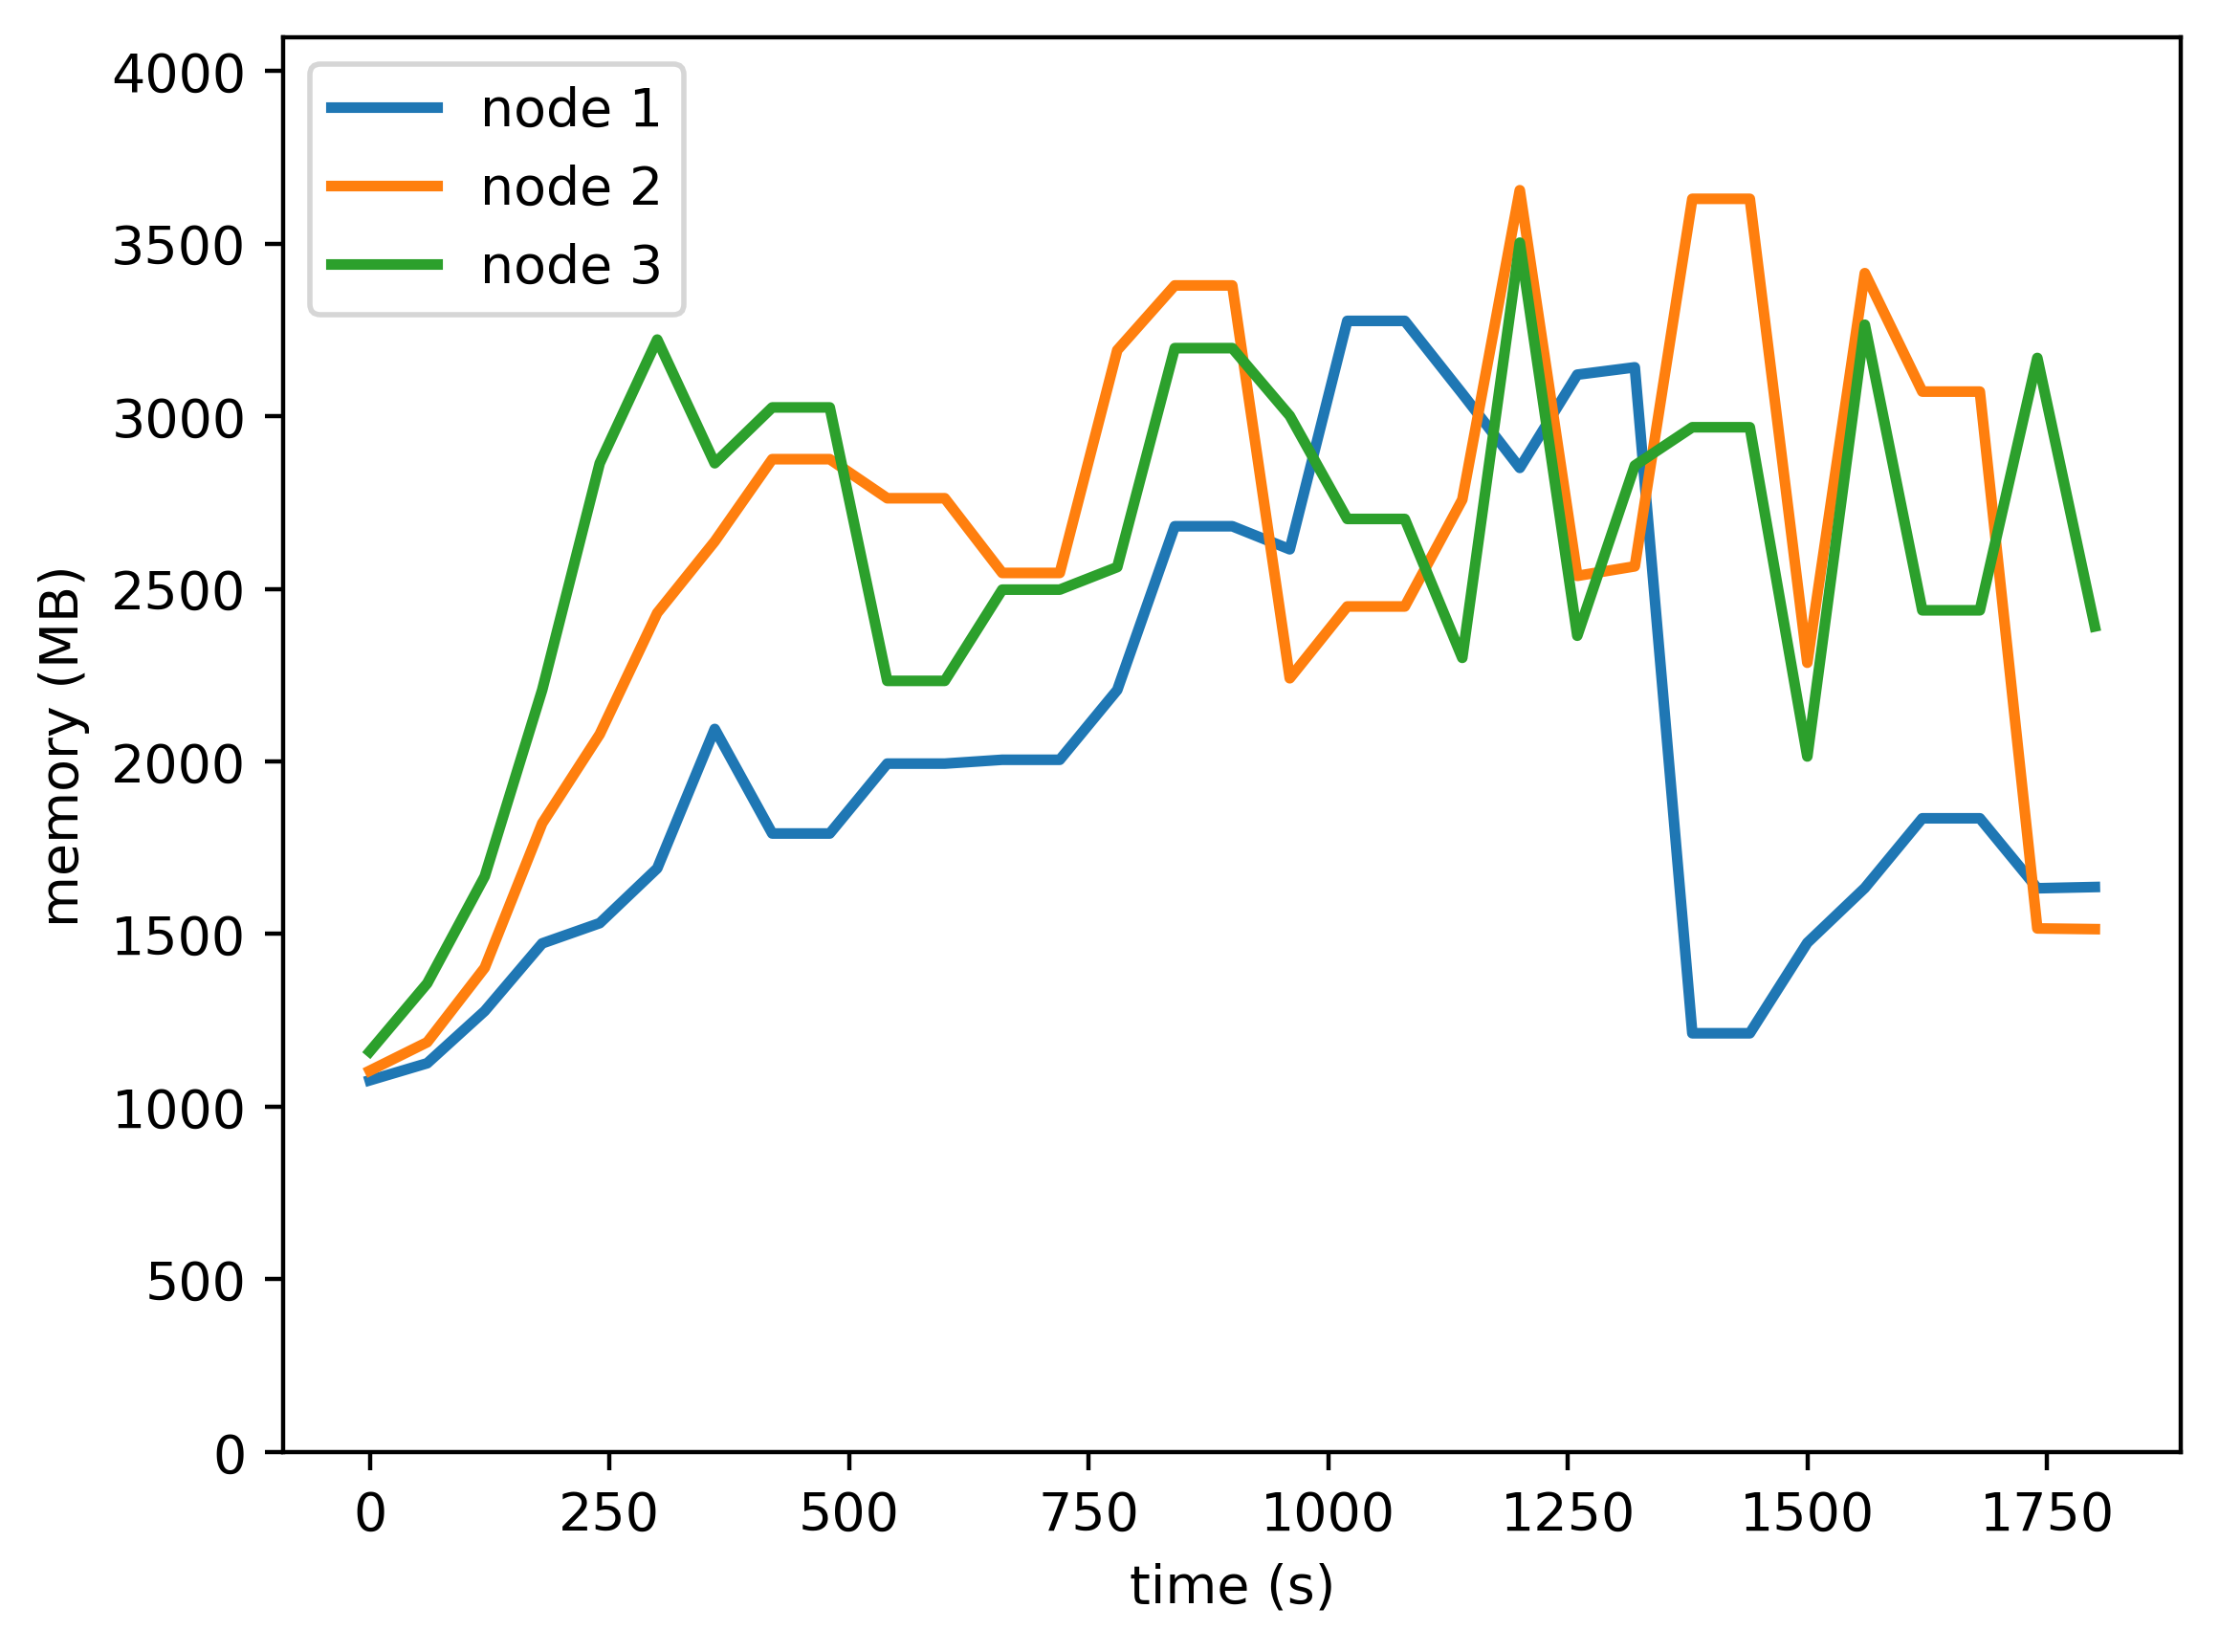

Source data for this figure (header and first rows):
timestamp, ppgcc-m02, ppgcc-m02 pod amount, ppgcc-m03, ppgcc-m03 pod amount, ppgcc-m04, ppgcc-m04 pod amount
0, 1102244, 1, 1130676, 2, 1187488, 3
60, 1152932, 1, 1215288, 2, 1389844, 3
120, 1307768, 1, 1436256, 2, 1707224, 3
180, 1508408, 1, 1864464, 2, 2260436, 3
240, 1568468, 1, 2128596, 2, 2932316, 3
300, 1730960, 1, 2488296, 2, 3299188, 3
360, 2144344, 1, 2700684, 2, 2932432, 3
420, 1834276, 1, 2944488, 2, 3097976, 3
480, 1834276, 1, 2944488, 2, 3097976, 3
540, 2041576, 1, 2828592, 2, 2286968, 3
600, 2041576, 1, 2828592, 2, 2286968, 3
660, 2052968, 1, 2607100, 2, 2557556, 3
720, 2052968, 1, 2607100, 2, 2557556, 3
780, 2259944, 1, 3267708, 2, 2624472, 3
840, 2745572, 1, 3459768, 2, 3273840, 3
900, 2745572, 1, 3459768, 2, 3273840, 3
960, 2677196, 1, 2294680, 2, 3073172, 3
1020, 3354620, 1, 2507596, 2, 2767224, 3
1080, 3354620, 1, 2507596, 2, 2767224, 3
1140, 3138932, 1, 2824528, 2, 2355236, 3
1200, 2918624, 1, 3742172, 2, 3586664, 3
1260, 3195164, 1, 2598372, 2, 2420888, 3
1320, 3216944, 1, 2626620, 2, 2925656, 3
1380, 1241796, 1, 3716684, 2, 3039156, 3
1440, 1241796, 1, 3716684, 2, 3039156, 3
1500, 1510152, 1, 2340680, 2, 2062728, 3
1560, 1672776, 1, 3496208, 2, 3343260, 3
1620, 1879356, 1, 3144936, 2, 2496228, 3
1680, 1879356, 1, 3144936, 2, 2496228, 3
1740, 1671852, 1, 1552756, 2, 3244804, 3
1800, 1675548, 1, 1550644, 2, 2448316, 3
